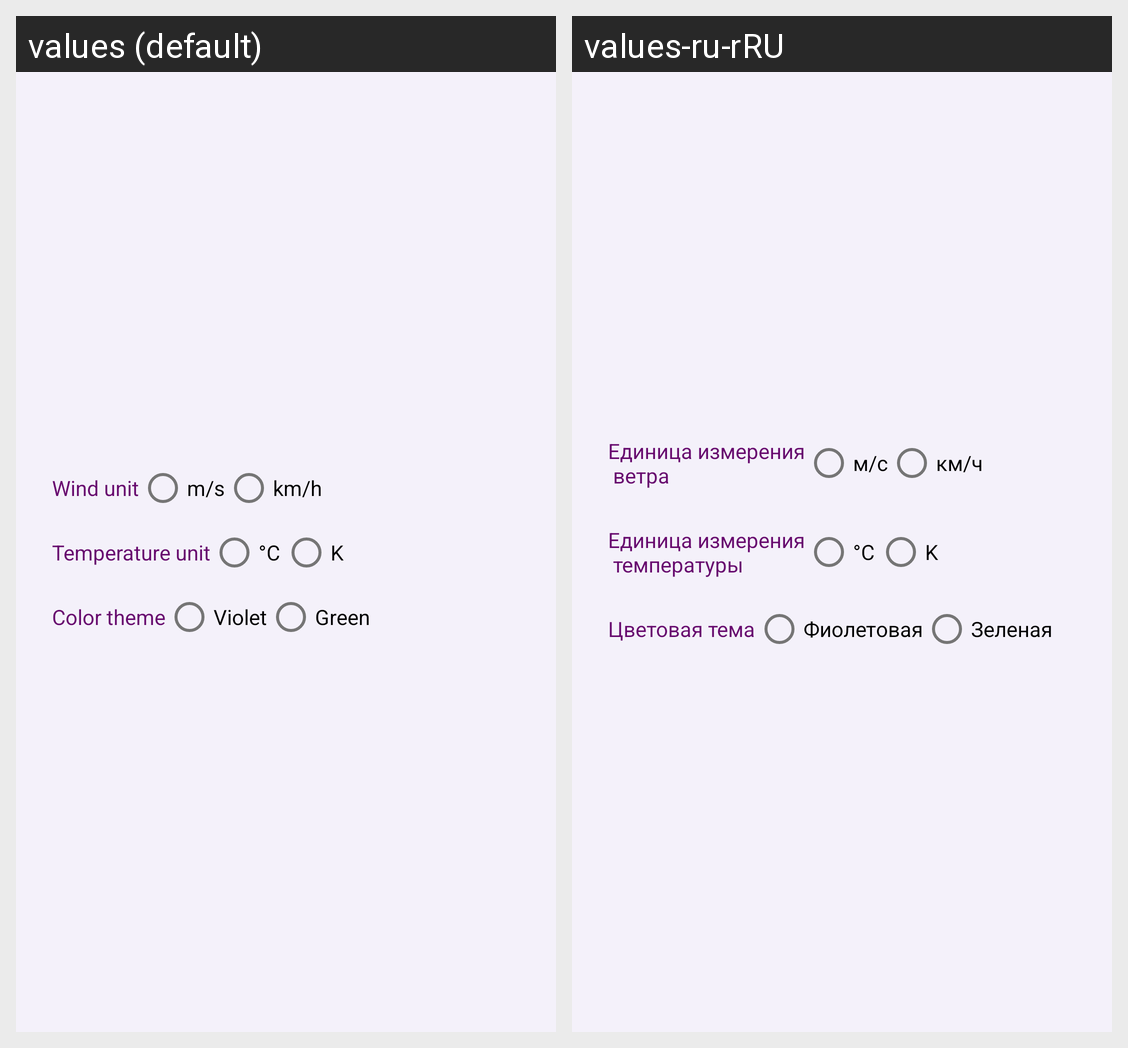

Translations of the strings shown on this Android screen, per locale in the grid:
Android screen res/layout/fragment_settings.xml rendered under 2 locales, left to right: values (default), values-ru-rRU. Device: Nexus 5 (rendered at 1080×1920; each locale shown at half size, 540×960, under a caption strip naming it); theme AppThemeViolet.
Strings drawn on this screen, with the default value and each locale's value (text and hints the layout hard-codes, and strings that could not be matched under every locale, appear in the picture but are not listed):

castwind
  values: Wind unit
  values-ru-rRU: Единица измерения
       ветра

windmes1
  values: m/s
  values-ru-rRU: м/с

windmes2
  values: km/h
  values-ru-rRU: км/ч

casttemp
  values: Temperature unit
  values-ru-rRU: Единица измерения
       температуры

tempmes1
  values: °C
  values-ru-rRU: °C  [not translated; the default value is used]

tempmes2
  values: K
  values-ru-rRU: K  [not translated; the default value is used]

ColorTheme
  values: Color theme
  values-ru-rRU: Цветовая тема

Violet
  values: Violet
  values-ru-rRU: Фиолетовая

Green
  values: Green
  values-ru-rRU: Зеленая
